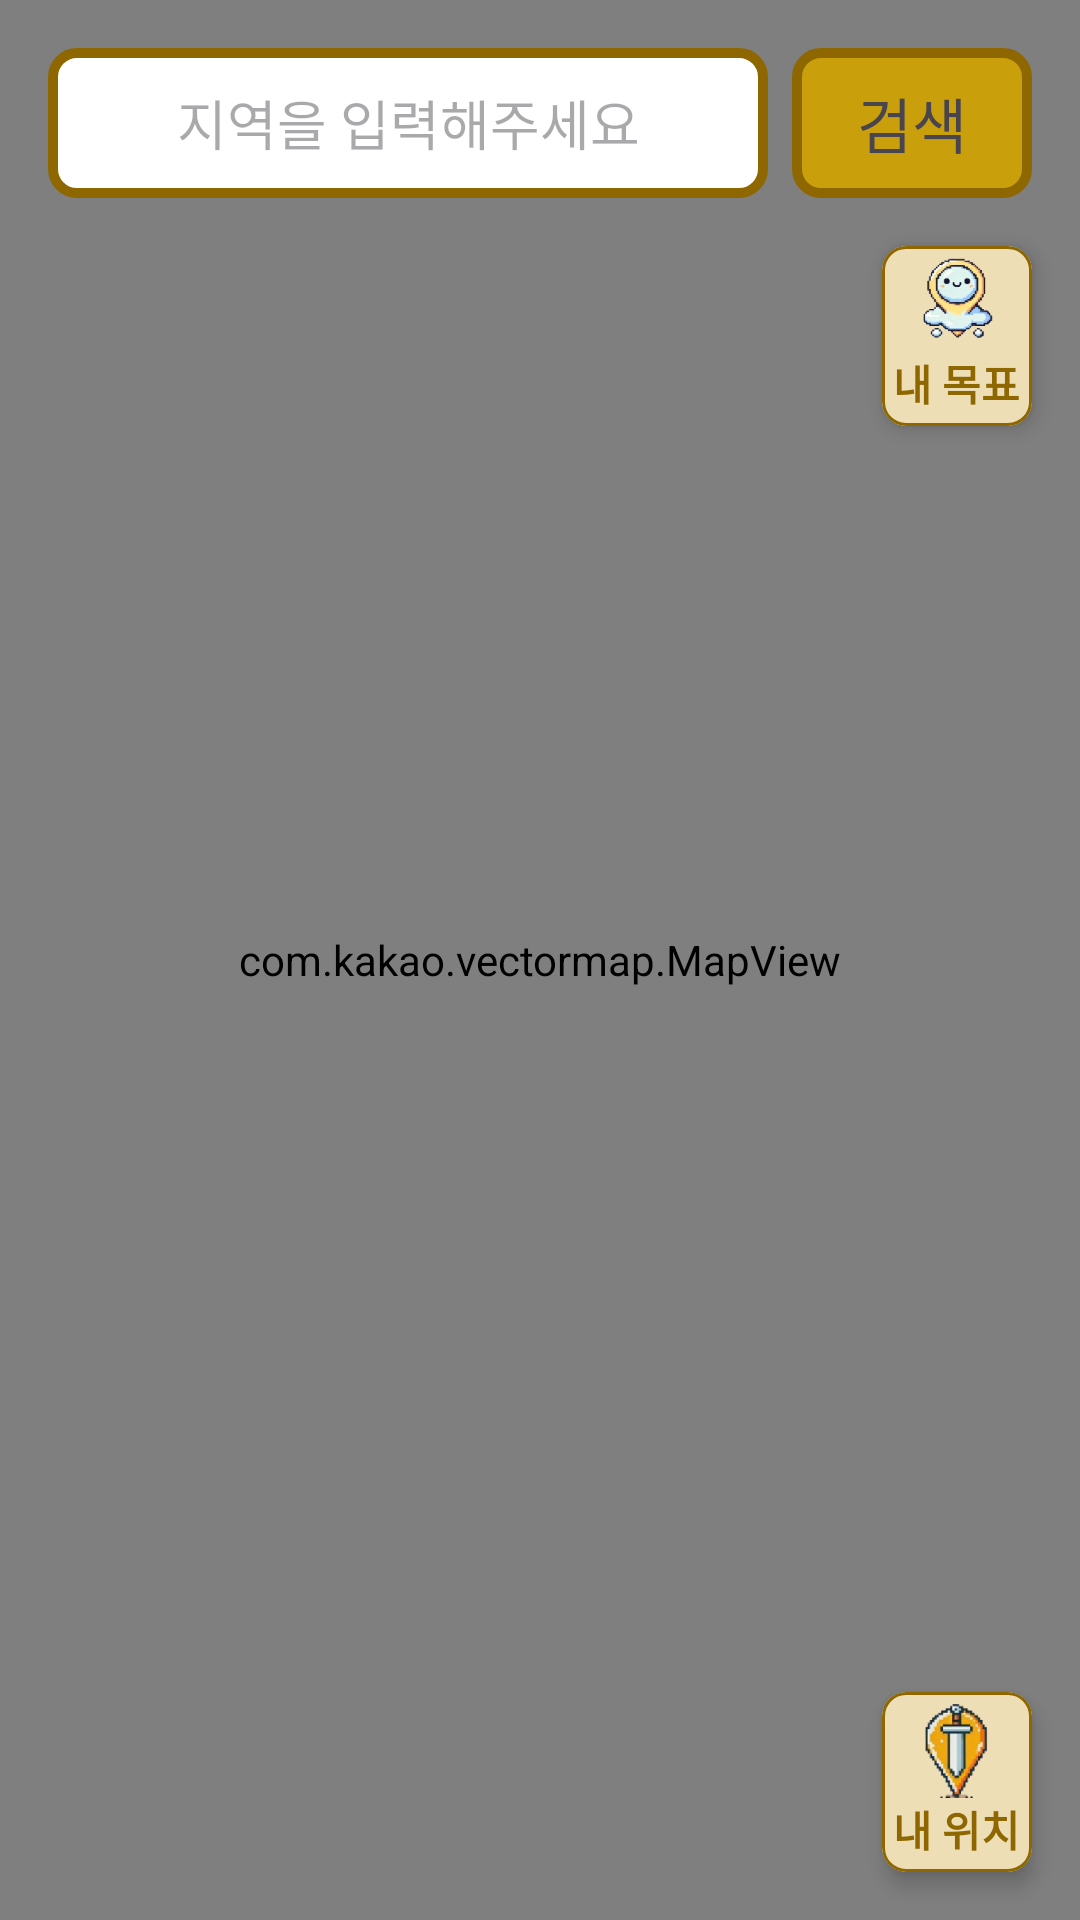

This screen was rendered from an Android layout file. Write that file and the resources it references.
<!-- AndroidManifest.xml: application theme Theme.MyHero -->
<!-- res/layout/fragment_search2.xml -->
<?xml version="1.0" encoding="utf-8"?>
<androidx.drawerlayout.widget.DrawerLayout xmlns:android="http://schemas.android.com/apk/res/android"
    xmlns:app="http://schemas.android.com/apk/res-auto"
    android:layout_width="match_parent"
    android:id="@+id/drawer_layout"
    android:backgroundTint="@color/white"
    android:layout_height="match_parent">

    <RelativeLayout
        android:layout_width="match_parent"
        android:layout_height="match_parent">
    <com.kakao.vectormap.MapView
        android:id="@+id/map_view"
        android:layout_width="match_parent"
        android:layout_height="match_parent" />

        <LinearLayout
            android:id="@+id/linear_search"
            android:layout_width="match_parent"
            android:layout_height="50dp"
            android:layout_margin="16dp"
            android:gravity="center">

            <EditText
                android:id="@+id/et"
                android:layout_width="match_parent"
                android:layout_height="match_parent"
                android:layout_weight="1"
                android:background="@drawable/map_shape"
                android:gravity="center"
                android:hint="지역을 입력해주세요" />

            <TextView
                android:id="@+id/search"
                android:layout_width="80dp"
                android:layout_height="match_parent"
                android:background="@drawable/map_btn_shape"
                android:text="검색"
                android:textSize="20sp"
                android:gravity="center"
                android:layout_marginLeft="8dp"/>

        </LinearLayout>

    <com.google.android.material.card.MaterialCardView
        android:id="@+id/my_sw"
        android:layout_width="50dp"
        android:layout_height="60dp"
        android:backgroundTint="#EDDEB6"
        android:layout_alignParentRight="true"
        android:layout_alignParentBottom="true"
        android:layout_marginRight="16dp"
        android:layout_marginBottom="16dp"
        app:strokeColor="#8E6700"
        app:cardElevation="4dp"
        app:cardCornerRadius="8dp">

        <LinearLayout
            android:layout_width="match_parent"
            android:layout_height="match_parent"
            android:orientation="vertical">
            <ImageView
                android:id="@+id/my_image"
                android:layout_width="45dp"
                android:layout_height="wrap_content"
                android:scaleType="centerCrop"
                android:layout_gravity="center_horizontal"
                android:layout_weight="1"
                android:layout_marginTop="4dp"
                android:src="@drawable/eeeee" />

            <TextView
                android:layout_width="wrap_content"
                android:layout_height="wrap_content"
                android:layout_gravity="center"
                android:text="내 위치"
                android:textColor="@color/mapsha"
                android:textStyle="bold"
                android:paddingBottom="4dp"/>
        </LinearLayout>
    </com.google.android.material.card.MaterialCardView>

    <com.google.android.material.card.MaterialCardView
        android:id="@+id/q_btn"
        android:layout_width="50dp"
        android:layout_height="60dp"
        android:backgroundTint="#EDDEB6"
        android:layout_below="@id/linear_search"
        android:layout_marginRight="16dp"
        android:layout_alignParentRight="true"
        app:strokeColor="#8E6700"
        app:cardElevation="4dp"
        app:cardCornerRadius="8dp">
        <LinearLayout
            android:layout_width="match_parent"
            android:layout_height="match_parent"
            android:orientation="vertical">

            <ImageView
                android:id="@+id/q_image"
                android:layout_width="match_parent"
                android:layout_height="0dp"
                android:layout_alignParentRight="true"
                android:layout_weight="1"
                android:layout_gravity="center_horizontal"
                android:src="@drawable/qqqqq" />

            <TextView
                android:layout_width="wrap_content"
                android:layout_height="wrap_content"
                android:layout_gravity="center"
                android:text="내 목표"
                android:textStyle="bold"
                android:textColor="@color/mapsha"
                android:paddingBottom="4dp"/>
        </LinearLayout>
    </com.google.android.material.card.MaterialCardView>
    </RelativeLayout>
  <include
      android:id="@+id/navigation_view"
      layout="@layout/drawer_hearder_map"/>
</androidx.drawerlayout.widget.DrawerLayout>
<!-- res/layout/drawer_hearder_map.xml (included above) -->
<?xml version="1.0" encoding="utf-8"?>
<LinearLayout xmlns:android="http://schemas.android.com/apk/res/android"
    android:layout_width="200dp"
    android:layout_height="wrap_content"
    xmlns:app="http://schemas.android.com/apk/res-auto"
    android:layout_gravity="end"
    android:background="@drawable/map_btn_shape"
    android:layout_marginTop="70dp"
    android:layout_marginRight="24dp"
    android:orientation="vertical">
    <TextView
        android:layout_alignParentRight="true"
        android:id="@+id/tv"
        android:layout_width="wrap_content"
        android:layout_height="wrap_content"
        android:text="오늘의 내 목표 위치"
        android:textColor="@color/black"
        android:textSize="20dp"
        android:layout_marginLeft="16dp"
        />
    <androidx.recyclerview.widget.RecyclerView
        android:id="@+id/rec"
        android:layout_width="match_parent"
        android:layout_height="match_parent"
        android:padding="16dp"
        app:layoutManager="androidx.recyclerview.widget.LinearLayoutManager" />

</LinearLayout>
<!-- resources referenced by this layout -->
<resources>
  <color name="black">#FF000000</color>
  <color name="mapsha">#8E6700</color>
  <color name="white">#FFFFFFFF</color>
  <!-- drawable eeeee: png bitmap (drawable, 16700 bytes) -->
  <!-- drawable map_btn_shape (drawable) -->
  <?xml version="1.0" encoding="utf-8"?>
  <shape xmlns:android="http://schemas.android.com/apk/res/android">
      <solid android:color="@color/mapbtn"/>
      <corners android:radius="8dp"/>
      <stroke android:color="@color/mapsha" android:width="10px"/>
  
  </shape>
  <!-- drawable map_shape (drawable) -->
  <?xml version="1.0" encoding="utf-8"?>
  <shape xmlns:android="http://schemas.android.com/apk/res/android">
      <solid android:color="@color/white"/>
      <corners android:radius="8dp"/>
      <stroke android:color="@color/mapsha" android:width="10px"/>
  
  </shape>
  <!-- drawable qqqqq: png bitmap (drawable, 24066 bytes) -->
  <style name="Theme.MyHero" parent="Base.Theme.MyHero" />
  <color name="mapbtn">#C99F0B</color>
  <style name="Base.Theme.MyHero" parent="Theme.Material3.DayNight.NoActionBar">
          
          
      </style>
</resources>
